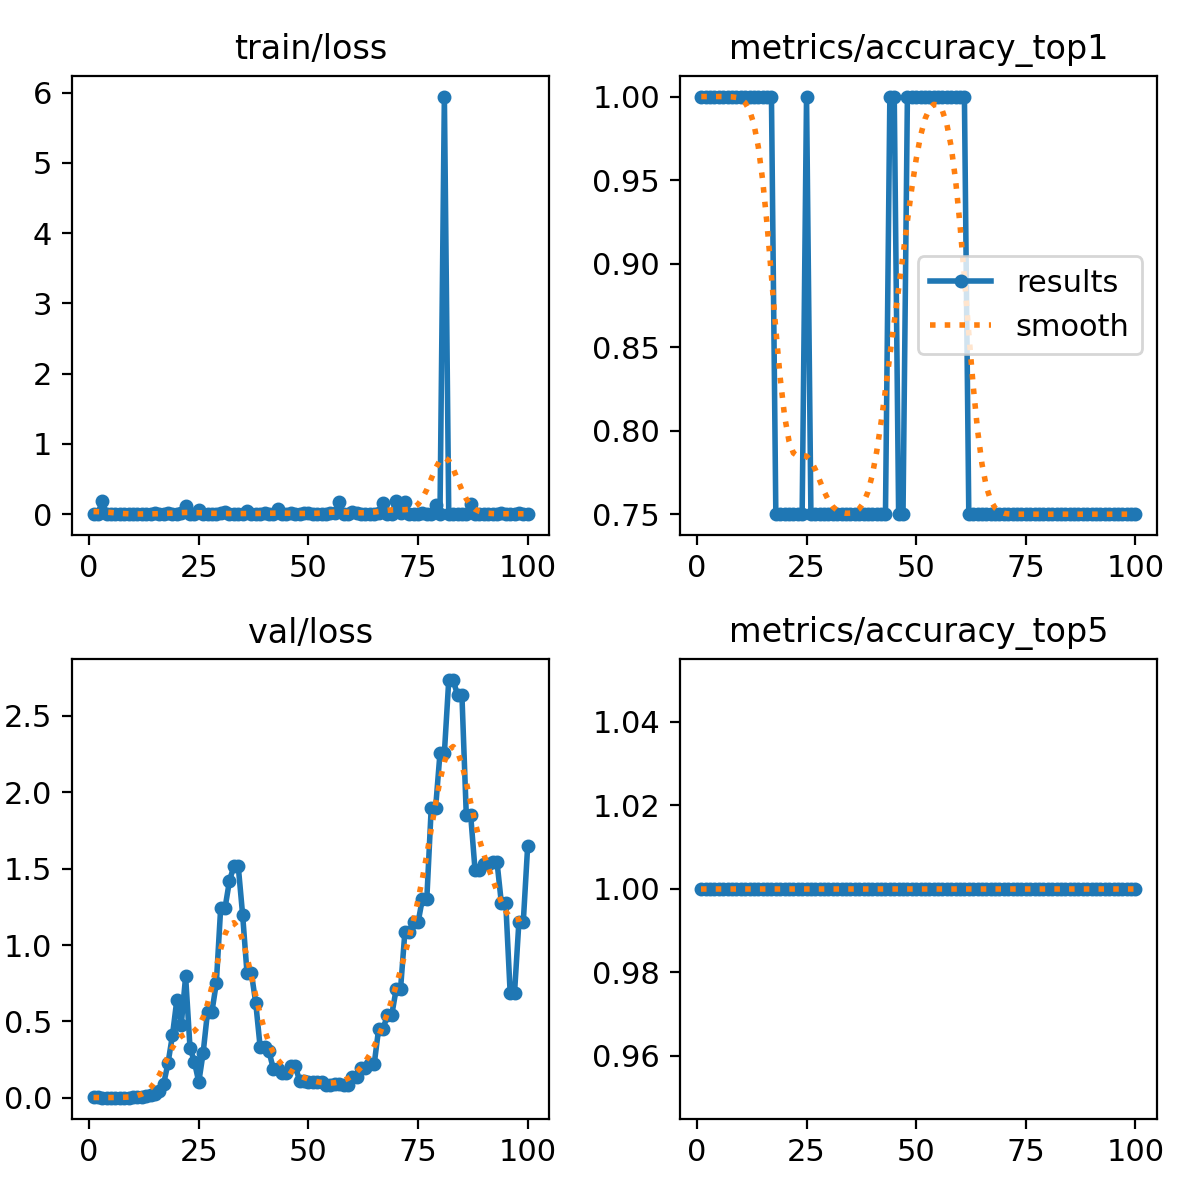

Data behind this chart, as committed beside it:
epoch, time, train/loss, metrics/accuracy_top1, metrics/accuracy_top5, val/loss, lr/pg0, lr/pg1, lr/pg2
1, 0.8732, 0.00018, 1, 1, 0.00349, 1.667e-05, 1.667e-05, 1.667e-05
2, 1.769, 0.00595, 1, 1, 0.00262, 4.95149e-05, 4.95149e-05, 4.95149e-05
3, 2.669, 0.1881, 1, 1, 0.00152, 8.16997e-05, 8.16997e-05, 8.16997e-05
4, 3.542, 0.00021, 1, 1, 0.00231, 0.0001132, 0.0001132, 0.0001132
5, 4.433, 0.00026, 1, 1, 0.00245, 0.0001441, 0.0001441, 0.0001441
6, 5.331, 0.00424, 1, 1, 0.00162, 0.0001743, 0.0001743, 0.0001743
7, 6.216, 0.00091, 1, 1, 0.00143, 0.0002038, 0.0002038, 0.0002038
8, 7.116, 0.00483, 1, 1, 0.00138, 0.0002327, 0.0002327, 0.0002327
9, 8.009, 0.00014, 1, 1, 0.00193, 0.0002609, 0.0002609, 0.0002609
10, 8.903, 0.00261, 1, 1, 0.00312, 0.0002885, 0.0002885, 0.0002885
11, 9.795, 0.00018, 1, 1, 0.00634, 0.0003154, 0.0003154, 0.0003154
12, 10.69, 0.00037, 1, 1, 0.00869, 0.0003417, 0.0003417, 0.0003417
13, 11.59, 1e-05, 1, 1, 0.00998, 0.0003672, 0.0003672, 0.0003672
14, 12.48, 5e-05, 1, 1, 0.0205, 0.0003922, 0.0003922, 0.0003922
15, 13.37, 0.02005, 1, 1, 0.02476, 0.0004164, 0.0004164, 0.0004164
16, 14.26, 1e-05, 1, 1, 0.04185, 0.00044, 0.00044, 0.00044
17, 15.15, 2e-05, 1, 1, 0.09267, 0.000463, 0.000463, 0.000463
18, 16.04, 0.01122, 0.75, 1, 0.2296, 0.0004853, 0.0004853, 0.0004853
19, 16.93, 0.00138, 0.75, 1, 0.4101, 0.0005069, 0.0005069, 0.0005069
20, 17.83, 0.0002, 0.75, 1, 0.6418, 0.0005278, 0.0005278, 0.0005278
21, 18.73, 0.02298, 0.75, 1, 0.4778, 0.0005481, 0.0005481, 0.0005481
22, 19.62, 0.1113, 0.75, 1, 0.7955, 0.0005678, 0.0005678, 0.0005678
23, 20.5, 0.00095, 0.75, 1, 0.328, 0.0005868, 0.0005868, 0.0005868
24, 21.39, 0.00136, 0.75, 1, 0.2365, 0.0006051, 0.0006051, 0.0006051
25, 22.28, 0.06118, 1, 1, 0.1031, 0.0006228, 0.0006228, 0.0006228
26, 23.18, 0.0006, 0.75, 1, 0.2954, 0.0006398, 0.0006398, 0.0006398
27, 24.08, 0.0001, 0.75, 1, 0.5642, 0.0006561, 0.0006561, 0.0006561
28, 24.97, 0.00475, 0.75, 1, 0.5642, 0.0006718, 0.0006718, 0.0006718
29, 25.86, 0.00638, 0.75, 1, 0.7514, 0.0006868, 0.0006868, 0.0006868
30, 26.76, 0.01635, 0.75, 1, 1.245, 0.0007012, 0.0007012, 0.0007012
31, 27.64, 0.02427, 0.75, 1, 1.245, 0.0007149, 0.0007149, 0.0007149
32, 28.54, 0.00183, 0.75, 1, 1.42, 0.0007279, 0.0007279, 0.0007279
33, 29.43, 0.00056, 0.75, 1, 1.516, 0.0007403, 0.0007403, 0.0007403
34, 30.31, 0.00153, 0.75, 1, 1.516, 0.000752, 0.000752, 0.000752
35, 31.2, 0.00227, 0.75, 1, 1.197, 0.0007631, 0.0007631, 0.0007631
36, 32.09, 0.04254, 0.75, 1, 0.8156, 0.0007735, 0.0007735, 0.0007735
37, 32.98, 0.00039, 0.75, 1, 0.8156, 0.0007832, 0.0007832, 0.0007832
38, 33.87, 0.00028, 0.75, 1, 0.6192, 0.0007923, 0.0007923, 0.0007923
39, 34.77, 0.0006, 0.75, 1, 0.3301, 0.0008007, 0.0008007, 0.0008007
40, 35.65, 0.01081, 0.75, 1, 0.3301, 0.0008085, 0.0008085, 0.0008085
41, 36.54, 0.0002, 0.75, 1, 0.3048, 0.0008156, 0.0008156, 0.0008156
42, 37.43, 0.00813, 0.75, 1, 0.1901, 0.000822, 0.000822, 0.000822
43, 38.32, 0.07762, 0.75, 1, 0.1901, 0.0008278, 0.0008278, 0.0008278
44, 39.21, 0.00644, 1, 1, 0.1658, 0.0008329, 0.0008329, 0.0008329
45, 40.09, 0.00033, 1, 1, 0.1658, 0.0008374, 0.0008374, 0.0008374
46, 40.98, 0.01127, 0.75, 1, 0.2096, 0.0008412, 0.0008412, 0.0008412
47, 41.86, 0.00589, 0.75, 1, 0.2096, 0.0008443, 0.0008443, 0.0008443
48, 42.75, 0.00019, 1, 1, 0.1098, 0.0008468, 0.0008468, 0.0008468
49, 43.64, 0.01704, 1, 1, 0.1098, 0.0008486, 0.0008486, 0.0008486
50, 44.58, 0.02017, 1, 1, 0.1052, 0.0008498, 0.0008498, 0.0008498
51, 45.46, 0.00871, 1, 1, 0.1052, 0.0008418, 0.0008418, 0.0008418
52, 46.35, 0.00059, 1, 1, 0.1042, 0.0008253, 0.0008253, 0.0008253
53, 47.24, 0.00056, 1, 1, 0.1042, 0.0008088, 0.0008088, 0.0008088
54, 48.14, 0.00021, 1, 1, 0.08106, 0.0007923, 0.0007923, 0.0007923
55, 49.02, 0.01651, 1, 1, 0.08106, 0.0007758, 0.0007758, 0.0007758
56, 49.91, 0.01821, 1, 1, 0.09172, 0.0007593, 0.0007593, 0.0007593
57, 50.8, 0.1746, 1, 1, 0.09172, 0.0007428, 0.0007428, 0.0007428
58, 51.68, 0.00708, 1, 1, 0.08636, 0.0007263, 0.0007263, 0.0007263
59, 52.57, 0.00024, 1, 1, 0.08636, 0.0007098, 0.0007098, 0.0007098
60, 53.46, 0.03003, 1, 1, 0.1391, 0.0006933, 0.0006933, 0.0006933
... 40 more rows
